Run: headless pygame with SDL's dummy video driver; simulated clock (each Clock.tick advances the game by its frame time, no real sleeping); random seed 0; keys injected as events and as key.get_pressed() state; no mouse input.
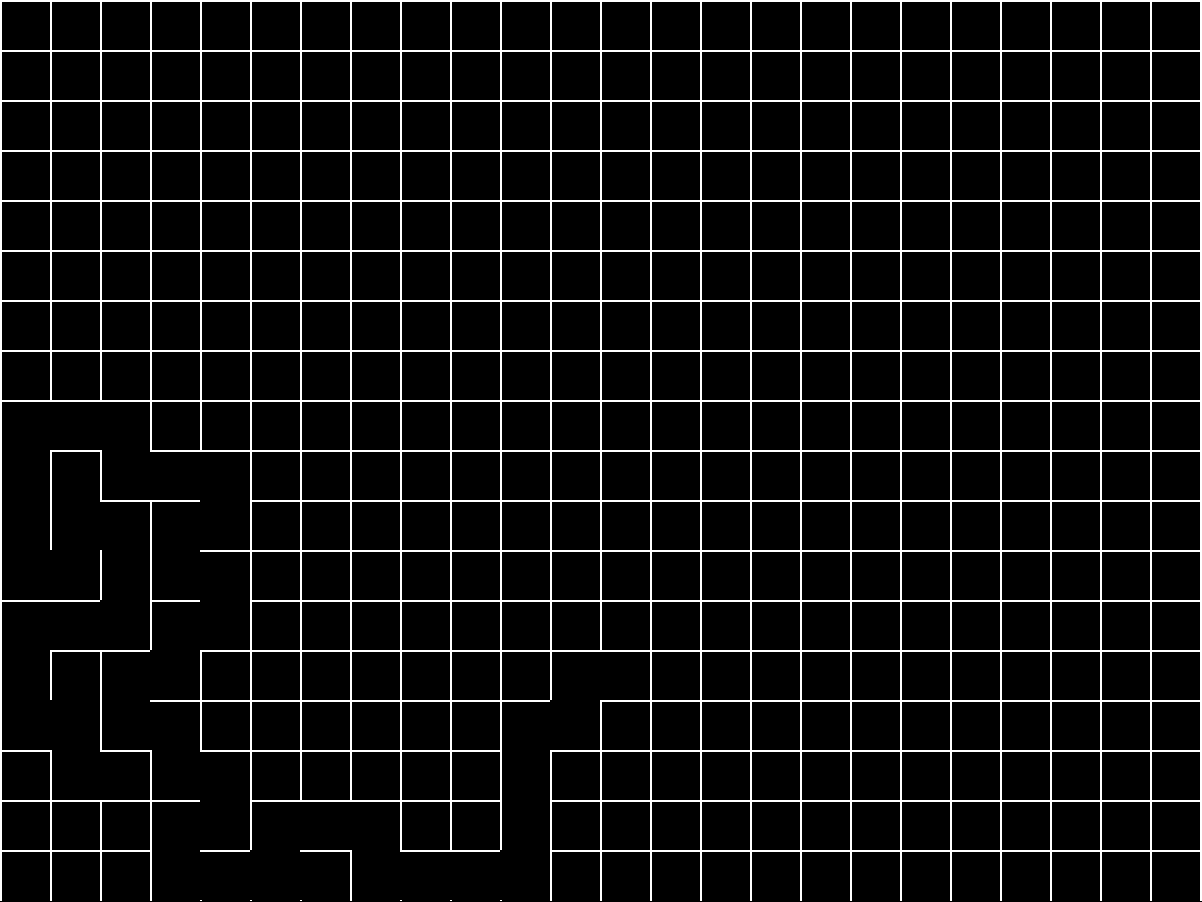
Frame 1 of 4 · flips 1–60 · no input
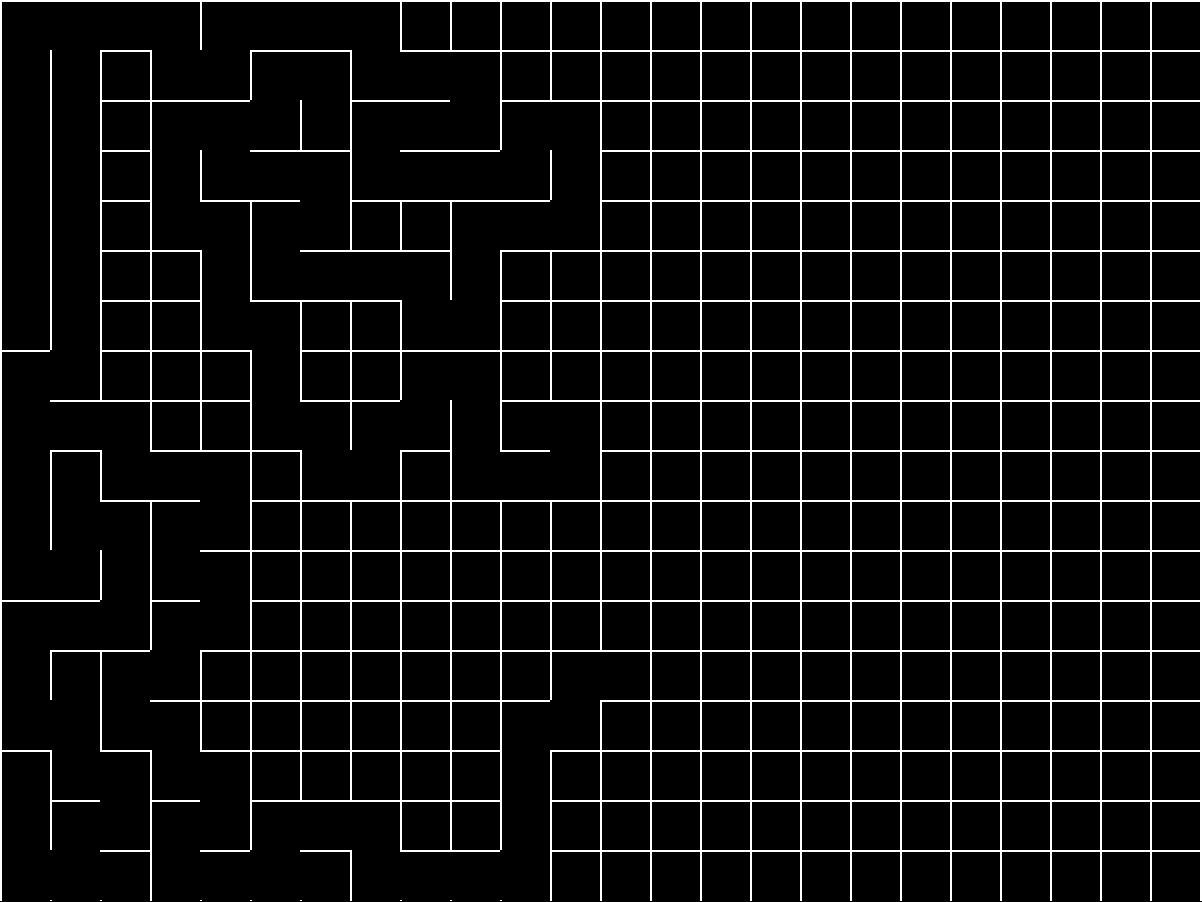
Frame 2 of 4 · flips 61–180 · tapped SPACE, RETURN · held RIGHT (→), D
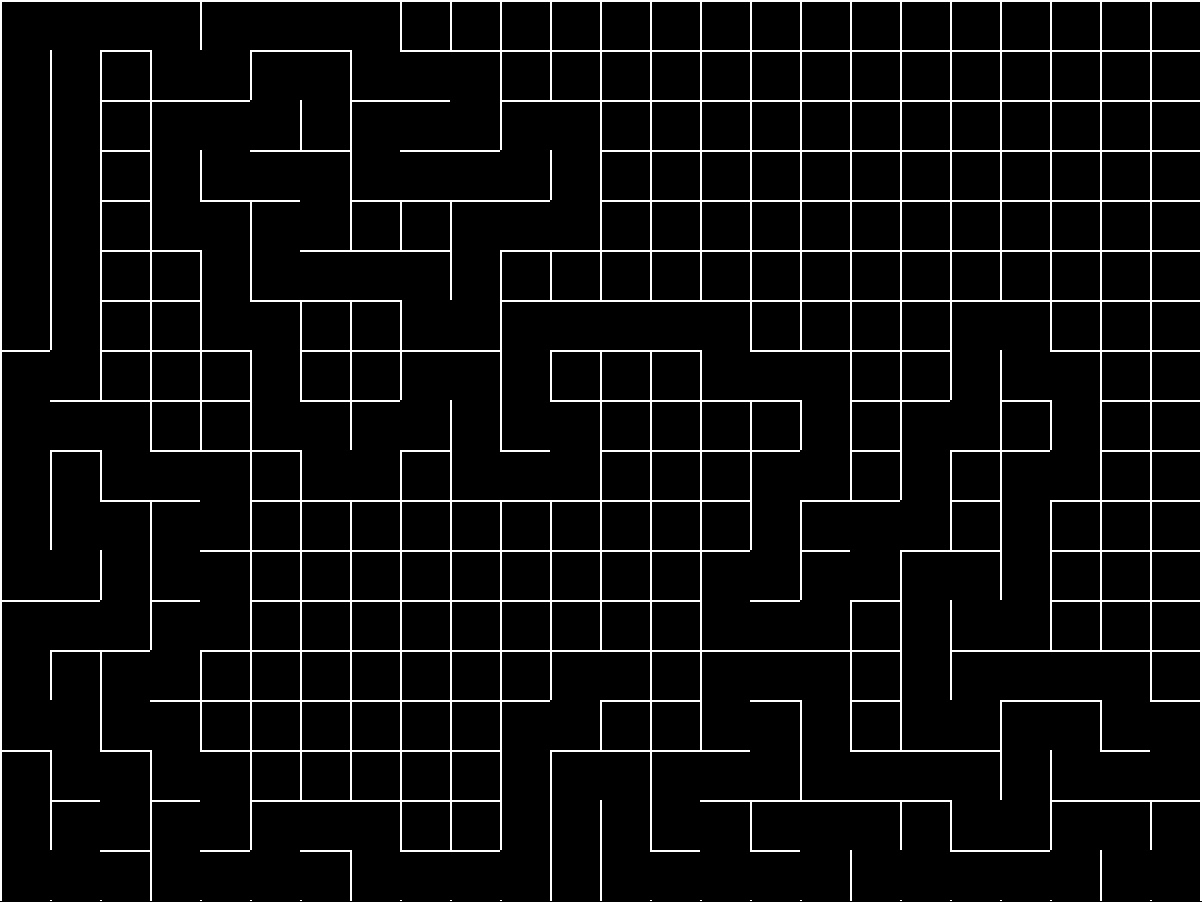
Frame 3 of 4 · flips 181–300 · held DOWN (↓), S
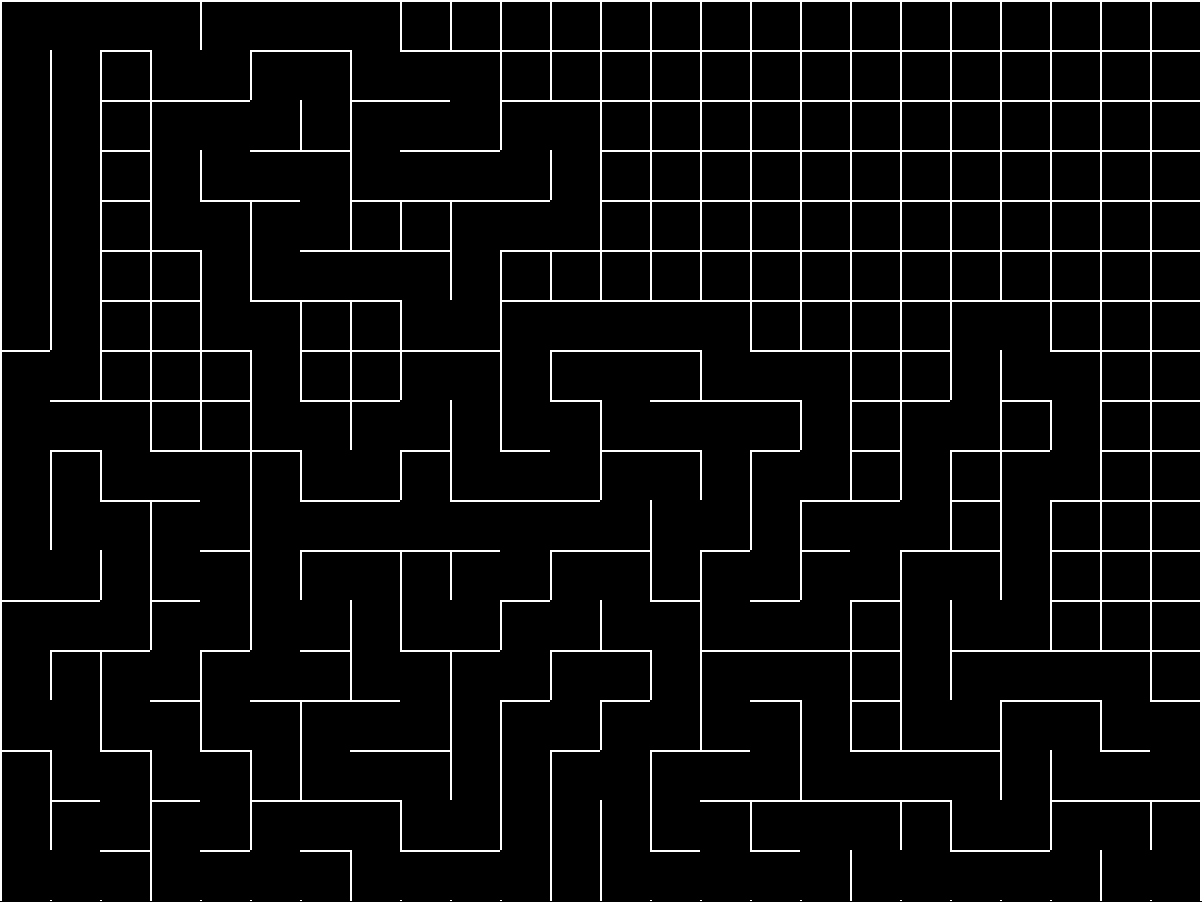
Frame 4 of 4 · flips 301–420 · held LEFT (←), A, UP (↑), W

The pygame program that drew these frames:

import pygame
from random import choice


RES = WIDTH, HEIGHT = 1202,902
TILESIZE = 50

WHITE = (255,255,255)
BLACK = (0,0,0)
DARKRED =(207, 0, 0)

columns, rows = int(WIDTH/TILESIZE),int(HEIGHT/TILESIZE)

pygame.init()
screen = pygame.display.set_mode(RES)
clock = pygame.time.Clock()

class Cell():
    def __init__(self,x:int,y:int) -> None:
        self.x = x
        self.y = y

        self.walls = {
            "TOP" : True,
            "BOTTOM" : True,
            "RIGHT" : True,
            "LEFT" : True
        }
        self.visited = False
        

    def draw(self) -> None:
        x,y = self.x * TILESIZE, self.y * TILESIZE
        if self.visited:
            pygame.draw.rect(screen,BLACK,(x,y,TILESIZE,TILESIZE))

        if self.walls["TOP"]:
            pygame.draw.line(screen,WHITE,(x,y),(x+TILESIZE,y),2)
        if self.walls["BOTTOM"]:
            pygame.draw.line(screen,WHITE,(x+TILESIZE,y+TILESIZE),(x+TILESIZE,y+TILESIZE),2)
        if self.walls["RIGHT"]:
            pygame.draw.line(screen,WHITE,(x+TILESIZE,y),(x+TILESIZE,y+TILESIZE),2)
        if self.walls["LEFT"]:
            pygame.draw.line(screen,WHITE,(x,y+TILESIZE),(x,y),2)

    def checkCell(self,direction:str) -> bool:
        x, y = self.x, self.y
        direction = direction.upper()

        position = gridCells[x][y]

        try:
            if direction == "TOP" and y - 1 != -1:
                return gridCells[x][y-1]
            if direction == "BOTTOM":
                return gridCells[x][y+1]
            if direction == "RIGHT" and x - 1 > -1:
                return gridCells[x-1][y]
            if direction == "LEFT":
                return gridCells[x+1][y]
        except:
            return False
        return False
    
    def checkNeighbours(self) -> list:
        neighbours = []

        top = self.checkCell("TOP")
        bottom = self.checkCell("BOTTOM")
        right = self.checkCell("RIGHT")
        left = self.checkCell("LEFT")

        if top != False and not top.visited:
            neighbours.append(top)
        if bottom != False and not bottom.visited:
            neighbours.append(bottom)
        if right != False and not right.visited:
            neighbours.append(right)
        if left != False and not left.visited:
            neighbours.append(left)

        return choice(neighbours) if len(neighbours) > 0 else False

    def removeWalls(self,next) -> None:
        dx = self.x - next.x
        dy = self.y - next.y

        if dx == 1:
            self.walls["LEFT"] = False
            next.walls["RIGHT"] = False
        elif dx == -1:
            self.walls["RIGHT"] = False
            next.walls["LEFT"] = False
        
        if dy == 1:
            self.walls["TOP"] = False
            next.walls["BOTTOM"] = False
        elif dy == -1:
            self.walls["BOTTOM"] = False
            next.walls["TOP"] = False

gridCells = []
temp = []
for col in range(columns):
    for row in range(rows):
        temp.append(Cell(col,row))
    gridCells.append(temp)
    temp = []

stack = [choice(choice(gridCells))]

currentCell = stack[0]

while True:
    for event in pygame.event.get():
        if event.type == pygame.QUIT:
            exit()

    screen.fill("black")

    [cell.draw() for layer in gridCells for cell in layer]
    currentCell.visited = True
    
    if currentCell.checkNeighbours():
        nextCell = currentCell.checkNeighbours()
        stack.append(nextCell)
        currentCell.removeWalls(nextCell)
        nextCell.visited = True
        currentCell = nextCell
    elif stack:
        currentCell = stack.pop()


    pygame.display.flip()
    clock.tick(60)

pygame.quit()
